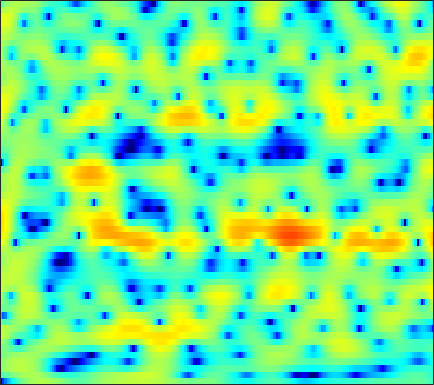

The data file committed next to this chart (first rows):
-20.07, -16.322, -12.745, -9.9829, -8.3598, -6.492, -4.8989, -3.8662, -2.6309, -1.5764, -0.6644, -0.089298, 0.5723, 1.1138, 1.4607, 1.8277, 2.0957, 2.2313, 2.3346, 2.3624, 2.3155, 2.2344, 2.0612, 1.8245
-2.956, -2.538, -1.97, -1.395, -0.9647, -0.4033, 0.1295, 0.5079, 0.9677, 1.362, 1.686, 1.876, 2.057, 2.142, 2.146, 2.064, 1.887, 1.692, 1.349, 0.9186, 0.4053, -0.02869, -0.6543, -1.32
0.3685, 0.7409, 1.204, 1.621, 1.902, 2.229, 2.499, 2.659, 2.809, 2.882, 2.861, 2.783, 2.59, 2.283, 1.972, 1.435, 0.7555, 0.1365, -0.8447, -2.031, -3.458, -4.71, -6.67, -9.051
0.2173, 0.6432, 1.158, 1.607, 1.895, 2.219, 2.472, 2.618, 2.74, 2.786, 2.749, 2.658, 2.461, 2.153, 1.849, 1.333, 0.6842, 0.1053, -0.8107, -1.885, -3.135, -4.184, -5.712, -7.378
-1.037, -0.4888, 0.08297, 0.5074, 0.7451, 0.9837, 1.16, 1.272, 1.396, 1.505, 1.602, 1.658, 1.707, 1.711, 1.67, 1.556, 1.357, 1.151, 0.7962, 0.3516, -0.1822, -0.6338, -1.293, -2.01
-0.2526, -0.3047, -0.5653, -1.036, -1.506, -2.221, -2.935, -3.327, -3.501, -3.207, -2.556, -1.959, -1.138, -0.3942, 0.09424, 0.6344, 1.049, 1.291, 1.52, 1.662, 1.718, 1.706, 1.637, 1.496
1.616, 0.9902, -0.119, -1.628, -3.118, -5.793, -9.773, -14.35, -18.88, -12.44, -8.21, -6.17, -4.3, -3.012, -2.288, -1.517, -0.8763, -0.4373, 0.1214, 0.6695, 1.19, 1.553, 1.984, 2.334
3.484, 2.971, 2.173, 1.262, 0.5228, -0.4721, -1.42, -2.035, -2.635, -3.018, -3.281, -3.488, -3.891, -4.567, -5.253, -6.319, -7.136, -7.103, -5.992, -4.183, -2.376, -1.198, 0.1215, 1.138
3.182, 2.82, 2.38, 1.992, 1.731, 1.408, 1.098, 0.858, 0.4933, 0.05185, -0.5306, -1.101, -2.105, -3.483, -4.824, -7.059, -9.348, -9.967, -8.268, -5.645, -3.377, -2.027, -0.6432, 0.3669
-1.473, -2.109, -2.294, -1.786, -1.185, -0.3366, 0.4034, 0.8351, 1.236, 1.448, 1.47, 1.363, 1.095, 0.711, 0.3765, -0.06521, -0.4115, -0.5907, -0.6546, -0.5611, -0.3637, -0.195, 0.02809, 0.2019
-9.001, -14.12, -12.65, -7.018, -4.302, -1.824, -0.1096, 0.8381, 1.775, 2.418, 2.827, 2.999, 3.069, 2.974, 2.812, 2.487, 2.05, 1.652, 1.037, 0.3245, -0.4738, -1.089, -1.904, -2.567
-0.401, -0.9635, -1.296, -1.173, -0.8495, -0.1931, 0.5751, 1.168, 1.915, 2.55, 3.031, 3.279, 3.441, 3.393, 3.22, 2.805, 2.161, 1.511, 0.4088, -1.025, -2.916, -4.747, -8.084, -13.36
1.347, 0.2927, -1.171, -2.474, -3.049, -2.898, -1.79, -0.7127, 0.7046, 1.891, 2.761, 3.208, 3.539, 3.582, 3.424, 2.985, 2.286, 1.62, 0.5181, -0.784, -2.262, -3.463, -5.032, -6.309
2.419, 0.853, -1.984, -6.164, -10.14, -9.528, -4.56, -1.895, 0.5558, 2.169, 3.209, 3.678, 3.954, 3.869, 3.594, 2.974, 2.071, 1.224, -0.08471, -1.515, -2.948, -3.916, -4.836, -5.219
3.651, 3.094, 2.33, 1.673, 1.357, 1.274, 1.535, 1.87, 2.361, 2.757, 2.971, 2.988, 2.785, 2.317, 1.774, 0.7736, -0.5701, -1.831, -3.929, -6.686, -10.39, -14.2, -20.14, -17.09
3.474, 3.383, 3.244, 3.114, 3.039, 2.969, 2.919, 2.882, 2.805, 2.665, 2.416, 2.138, 1.625, 0.919, 0.2554, -0.8361, -2.176, -3.354, -5.159, -7.202, -9.373, -10.91, -12.3, -12.39
2.738, 2.889, 3.055, 3.175, 3.231, 3.252, 3.22, 3.152, 2.988, 2.738, 2.384, 2.04, 1.466, 0.7481, 0.112, -0.8672, -1.974, -2.894, -4.203, -5.569, -6.901, -7.842, -8.934, -9.801
1.651, 2.066, 2.533, 2.893, 3.092, 3.267, 3.339, 3.33, 3.226, 3.019, 2.703, 2.39, 1.869, 1.226, 0.6591, -0.2201, -1.241, -2.102, -3.359, -4.752, -6.272, -7.479, -9.175, -10.93
0.3736, 1.136, 1.932, 2.506, 2.812, 3.094, 3.245, 3.283, 3.259, 3.138, 2.927, 2.702, 2.313, 1.806, 1.334, 0.5882, -0.3283, -1.129, -2.387, -3.873, -5.657, -7.218, -9.677, -12.83
0.3099, 1.142, 1.874, 2.278, 2.433, 2.514, 2.522, 2.514, 2.517, 2.53, 2.514, 2.478, 2.341, 2.093, 1.821, 1.334, 0.6942, 0.1123, -0.8383, -2.009, -3.457, -4.739, -6.722, -9.098
2.838, 2.928, 2.666, 2.022, 1.354, 0.368, -0.4109, -0.631, -0.4285, 0.1285, 0.7246, 1.093, 1.428, 1.587, 1.617, 1.519, 1.302, 1.045, 0.6206, 0.08355, -0.5716, -1.177, -2.086, -3.091
5.822, 5.109, 3.664, 1.481, -0.8786, -5.672, -15.45, -18.13, -8.307, -4.545, -2.663, -1.893, -1.334, -1.085, -0.9795, -0.8648, -0.7047, -0.5587, -0.362, -0.1993, -0.03992, 0.0627, 0.09278, 0.1181
7.39, 6.506, 5.003, 3.111, 1.497, -0.8115, -2.825, -3.818, -4.484, -4.803, -5.309, -5.9, -7.053, -8.419, -9.267, -9.59, -8.748, -7.706, -6.345, -5.15, -4.109, -3.34, -2.364, -1.444
8.007, 7.197, 5.903, 4.405, 3.154, 1.372, -0.4543, -1.849, -3.752, -5.758, -7.957, -9.847, -13.07, -17.82, -23.77, -26.46, -19.3, -16.41, -14.25, -12.96, -11.93, -10.85, -8.687, -6.409
8.257, 7.482, 6.254, 4.782, 3.512, 1.61, -0.6081, -2.433, -5.142, -8.027, -10.85, -12.6, -14.27, -15.15, -15.53, -15.63, -15.46, -15.61, -16.61, -19.52, -27.82, -26.39, -15.77, -10.41
8.023, 7.354, 6.269, 4.928, 3.736, 1.845, -0.4671, -2.55, -6.01, -10.78, -18.57, -33.7, -20.05, -14.99, -13.17, -11.77, -11.05, -10.81, -10.69, -10.72, -10.47, -9.894, -8.555, -6.914
6.876, 6.477, 5.783, 4.888, 4.064, 2.749, 1.178, -0.1667, -2.125, -4.152, -5.955, -6.879, -7.37, -7.23, -6.897, -6.461, -6.121, -5.905, -5.684, -5.484, -5.286, -5.104, -4.877, -4.583
4.624, 4.679, 4.602, 4.332, 4.003, 3.409, 2.657, 2.008, 1.09, 0.1704, -0.67, -1.205, -1.761, -2.154, -2.367, -2.547, -2.657, -2.732, -2.843, -2.964, -3.139, -3.337, -3.708, -4.305
1.62, 2.333, 2.99, 3.34, 3.431, 3.355, 3.093, 2.798, 2.3, 1.733, 1.138, 0.6946, 0.1317, -0.3695, -0.7141, -1.101, -1.424, -1.633, -1.893, -2.148, -2.431, -2.69, -3.114, -3.752
-0.1136, 0.9673, 1.985, 2.633, 2.916, 3.05, 2.951, 2.746, 2.31, 1.731, 1.041, 0.479, -0.2786, -1, -1.477, -2.014, -2.431, -2.654, -2.85, -2.973, -3.012, -3.01, -2.97, -2.878
0.7481, 1.408, 2.128, 2.644, 2.883, 2.998, 2.858, 2.578, 1.969, 1.076, -0.08177, -1.105, -2.59, -4.03, -4.896, -5.643, -5.928, -5.979, -5.97, -5.906, -5.699, -5.347, -4.596, -3.557
1.107, 1.464, 2.008, 2.525, 2.831, 3.062, 3.012, 2.745, 2.039, 0.8539, -0.9242, -2.755, -6.166, -11.31, -16.45, -15.99, -11.91, -10.44, -10.05, -11.12, -13.29, -13.87, -10.61, -6.563
-2.818, -2.188, -0.7859, 0.6824, 1.61, 2.499, 2.966, 3.029, 2.714, 1.93, 0.6354, -0.6818, -2.877, -5.348, -6.838, -7.545, -7.225, -6.992, -7.253, -8.325, -9.799, -9.933, -7.776, -4.657
-23.29, -11.92, -5.734, -2.307, -0.575, 1.01, 2.001, 2.426, 2.644, 2.51, 2.093, 1.63, 0.8943, 0.1294, -0.3952, -0.9558, -1.364, -1.599, -1.841, -2.017, -2.016, -1.859, -1.389, -0.7333
-5.171, -4.539, -3.223, -1.781, -0.7909, 0.3086, 1.129, 1.566, 1.936, 2.09, 2.067, 1.957, 1.724, 1.432, 1.191, 0.876, 0.5951, 0.4055, 0.1938, 0.04203, -0.05437, -0.1063, -0.1345, -0.162
-2.233, -1.833, -1.235, -0.6065, -0.1472, 0.4205, 0.8948, 1.187, 1.472, 1.647, 1.712, 1.701, 1.616, 1.466, 1.323, 1.099, 0.8541, 0.6707, 0.4295, 0.2117, 0.008878, -0.1236, -0.3158, -0.5376
-0.8182, -0.522, -0.1756, 0.135, 0.3491, 0.6156, 0.8624, 1.03, 1.219, 1.356, 1.43, 1.435, 1.37, 1.221, 1.061, 0.7897, 0.4622, 0.2014, -0.1425, -0.4603, -0.7102, -0.8398, -0.956, -1.036
0.6587, 0.6921, 0.6444, 0.5542, 0.5006, 0.4824, 0.5648, 0.6754, 0.8821, 1.09, 1.256, 1.319, 1.296, 1.132, 0.8996, 0.4548, -0.1336, -0.661, -1.406, -2.091, -2.538, -2.656, -2.461, -2.001
2.542, 2.034, 1.125, 0.06806, -0.6695, -1.285, -1.28, -0.9055, -0.1894, 0.5304, 1.096, 1.389, 1.577, 1.508, 1.265, 0.6449, -0.3723, -1.46, -3.449, -6.09, -8.755, -9.062, -6.708, -3.973
4.37, 3.194, 0.922, -2.532, -6.455, -14, -9.977, -5.944, -2.825, -0.9872, 0.1595, 0.7339, 1.228, 1.459, 1.438, 1.086, 0.291, -0.6559, -2.525, -5.186, -8.056, -8.412, -5.691, -2.798
5.705, 4.621, 2.708, 0.3169, -1.599, -3.65, -4.259, -4.011, -3.582, -3.34, -3.129, -2.797, -2.068, -1.245, -0.6689, -0.1199, 0.1105, 0.08988, -0.1621, -0.4706, -0.6683, -0.6617, -0.3694, 0.07424
6.689, 5.997, 4.872, 3.552, 2.466, 0.938, -0.7076, -2.155, -4.627, -8.351, -14.25, -15.79, -9.91, -5.911, -4.051, -2.433, -1.442, -0.9867, -0.5919, -0.3519, -0.1502, 0.0187, 0.1422, 0.1309
6.359, 5.978, 5.311, 4.453, 3.673, 2.439, 0.9419, -0.3851, -2.482, -4.836, -6.885, -7.448, -6.761, -5.54, -4.75, -4.085, -3.781, -3.687, -3.548, -3.281, -2.81, -2.372, -1.817, -1.436
4.921, 4.909, 4.739, 4.379, 3.986, 3.299, 2.426, 1.689, 0.6267, -0.4648, -1.468, -2.119, -2.842, -3.563, -4.192, -5.298, -6.891, -8.421, -10.61, -11.06, -8.931, -6.984, -4.76, -3.173
2.559, 3.076, 3.526, 3.708, 3.683, 3.453, 3.035, 2.608, 1.935, 1.165, 0.3229, -0.3626, -1.348, -2.461, -3.452, -5.068, -7.229, -9.404, -13.06, -14.21, -10.57, -7.808, -5.042, -3.088
0.04114, 1.081, 2.029, 2.573, 2.764, 2.777, 2.566, 2.275, 1.738, 1.07, 0.2892, -0.3475, -1.264, -2.176, -2.856, -3.722, -4.496, -4.948, -5.235, -5.005, -4.27, -3.521, -2.389, -1.331
-0.08617, 0.7096, 1.437, 1.845, 1.975, 1.95, 1.709, 1.407, 0.8295, 0.05646, -0.8878, -1.677, -2.765, -3.751, -4.284, -4.603, -4.445, -4.085, -3.412, -2.647, -1.83, -1.21, -0.4418, 0.2284
1.487, 1.619, 1.656, 1.566, 1.437, 1.198, 0.8681, 0.5375, -0.06574, -0.9537, -2.232, -3.54, -5.846, -8.942, -11.15, -10.95, -7.894, -5.724, -3.47, -1.788, -0.536, 0.1981, 0.9263, 1.433
2.6, 2.037, 1.15, 0.2367, -0.3444, -0.7915, -0.8674, -0.7954, -0.7602, -1.023, -1.76, -2.715, -4.627, -7.336, -9.25, -8.882, -5.847, -3.689, -1.497, 0.08117, 1.16, 1.693, 2.112, 2.261
2.598, 1.264, -1.198, -4.789, -8.272, -10.09, -6.304, -3.864, -1.724, -0.5004, 0.06861, 0.2013, 0.1207, -0.01326, -0.02937, 0.2111, 0.7573, 1.264, 1.937, 2.453, 2.724, 2.73, 2.486, 1.919
2.239, 1.11, -0.8937, -3.4, -5.233, -6.039, -4.497, -2.942, -1.185, 0.05686, 0.9034, 1.342, 1.745, 2.027, 2.195, 2.397, 2.568, 2.668, 2.736, 2.651, 2.354, 1.968, 1.149, -0.1079
2.244, 1.814, 1.116, 0.3979, -0.04364, -0.3904, -0.405, -0.2467, 0.06638, 0.4221, 0.7573, 0.9785, 1.245, 1.451, 1.581, 1.708, 1.763, 1.749, 1.62, 1.356, 0.9236, 0.4692, -0.373, -1.504
2.754, 2.645, 2.376, 2.001, 1.687, 1.256, 0.843, 0.5549, 0.2161, -0.02669, -0.1622, -0.1795, -0.1033, 0.05674, 0.1925, 0.3471, 0.4362, 0.4336, 0.3222, 0.09792, -0.2369, -0.5698, -1.077, -1.664
3.899, 3.857, 3.633, 3.229, 2.802, 2.072, 1.148, 0.3403, -0.8168, -1.944, -2.75, -2.962, -2.723, -2.101, -1.611, -1.083, -0.7804, -0.7148, -0.7995, -1.055, -1.39, -1.636, -1.873, -2.005
5.103, 5.078, 4.866, 4.423, 3.907, 2.919, 1.5, 0.06398, -2.579, -6.564, -12.53, -13.82, -8.437, -4.865, -3.225, -1.951, -1.456, -1.484, -1.976, -2.884, -3.979, -4.636, -4.941, -4.391
4.546, 4.694, 4.748, 4.571, 4.26, 3.556, 2.477, 1.377, -0.505, -2.784, -4.769, -5.186, -4.168, -2.672, -1.805, -1.175, -1.188, -1.646, -2.971, -5.285, -9.357, -15.06, -22.41, -11.02
1.167, 1.874, 2.604, 3.04, 3.173, 3.11, 2.796, 2.431, 1.841, 1.236, 0.7495, 0.5248, 0.4143, 0.4222, 0.3995, 0.2185, -0.2298, -0.8038, -1.903, -3.401, -5.123, -6.223, -6.848, -6.216
-2.84, -1.234, 0.2462, 1.215, 1.685, 2.063, 2.223, 2.247, 2.187, 2.09, 1.977, 1.897, 1.804, 1.684, 1.558, 1.298, 0.8936, 0.4891, -0.1682, -0.9602, -1.758, -2.325, -2.942, -3.373
